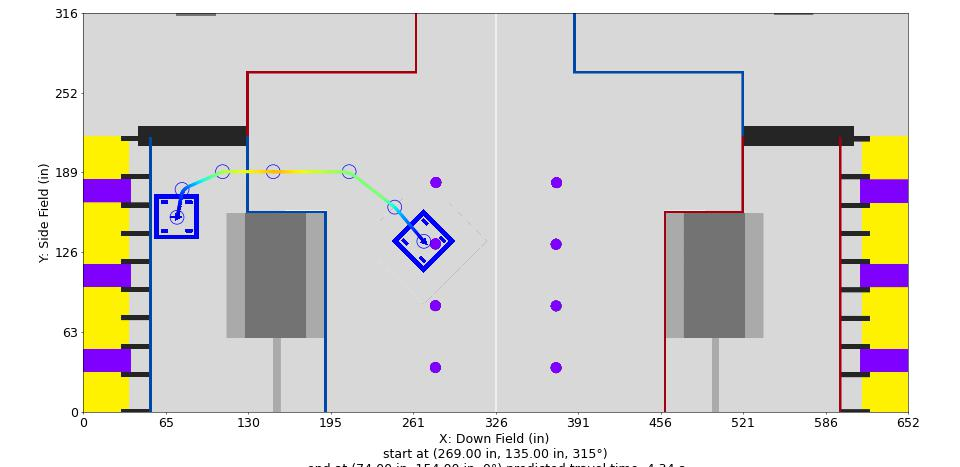

Data behind this chart, as committed beside it:
Distance (in), Time (s), X (in), Y (in), Velocity (in/s), Orientation (deg), Touch, Rotational Velocity (deg/s), Way X (in), Way Y (in), Way Velocity (in/s), Way Orientation (deg), Way Turn Radius (in), Touch this Point
0.0, 0.0, 269.0, 135.0, 12.0, 315.0, 0, 0.0, 269.0, 135.0, 12.0, 315.0, 3.0, 0
1, 0.07889, 268.4, 135.8, 13.35, 315.7, 0, 11.44, 246.0, 162.0, 60.0, 0.0, 3.0, 0
2, 0.1502, 267.7, 136.5, 14.71, 317.1, 0, 21.88, 210.0, 190.0, 84.0, 0.0, 20.0, 0
3, 0.2152, 267.1, 137.3, 16.06, 318.8, 0, 31.47, 150.0, 190.0, 120.0, 0.0, 3.0, 0.0
4, 0.2749, 266.4, 138, 17.41, 320.9, 0, 40.35, 110.0, 190.0, 96.0, 0.0, 3.0, 0.0
5, 0.3302, 265.8, 138.8, 18.77, 323.2, 0, 48.6, 78.0, 176.0, 36.0, 0.0, 10.0, 0.0
6, 0.3816, 265.1, 139.6, 20.12, 325.7, 0, 56.32, 74.0, 154.0, 12.0, 0.0, 3.0, 0.0
7, 0.4297, 264.5, 140.3, 21.47, 328.4, 0, 62.37, , , , , , 
8, 0.4749, 263.8, 141.1, 22.83, 330.9, 0, 62.37, , , , , , 
9, 0.5174, 263.2, 141.9, 24.18, 333.3, 0, 62.37, , , , , , 
10, 0.5576, 262.5, 142.6, 25.53, 335.6, 0, 62.37, , , , , , 
11, 0.5958, 261.9, 143.4, 26.89, 337.7, 0, 62.37, , , , , , 
12, 0.6321, 261.2, 144.1, 28.24, 339.8, 0, 62.37, , , , , , 
13, 0.6667, 260.6, 144.9, 29.59, 341.7, 0, 62.37, , , , , , 
14, 0.6997, 259.9, 145.7, 30.95, 343.6, 0, 62.37, , , , , , 
15, 0.7313, 259.3, 146.4, 32.3, 345.4, 0, 62.37, , , , , , 
16, 0.7616, 258.6, 147.2, 33.65, 347.2, 0, 62.37, , , , , , 
17, 0.7908, 258, 147.9, 35.01, 348.8, 0, 59.41, , , , , , 
18, 0.8188, 257.3, 148.7, 36.36, 350.2, 0, 55.08, , , , , , 
19, 0.8458, 256.7, 149.5, 37.71, 351.5, 0, 50.9, , , , , , 
20, 0.8718, 256, 150.2, 39.07, 352.7, 0, 46.86, , , , , , 
21, 0.897, 255.4, 151, 40.42, 353.7, 0, 42.95, , , , , , 
22, 0.9213, 254.7, 151.7, 41.77, 354.6, 0, 39.17, , , , , , 
23, 0.9449, 254.1, 152.5, 43.13, 355.3, 0, 35.5, , , , , , 
24, 0.9677, 253.4, 153.3, 44.48, 356, 0, 31.95, , , , , , 
25, 0.9899, 252.8, 154, 45.83, 356.6, 0, 28.5, , , , , , 
26, 1.011, 252.1, 154.8, 47.19, 357.1, 0, 25.14, , , , , , 
27, 1.032, 251.5, 155.6, 48.54, 357.6, 0, 21.88, , , , , , 
28, 1.053, 250.8, 156.3, 49.89, 357.9, 0, 18.7, , , , , , 
29, 1.072, 250.2, 157.1, 51.25, 358.2, 0, 15.61, , , , , , 
30, 1.092, 249.5, 157.8, 52.6, 358.5, 0, 12.6, , , , , , 
31, 1.11, 248.9, 158.6, 53.95, 358.6, 0, 9.66, , , , , , 
32, 1.129, 248.2, 159.4, 55.31, 358.8, 0, 6.792, , , , , , 
33, 1.147, 247.6, 160.1, 56.66, 358.8, 0, 3.992, , , , , , 
34, 1.164, 247, 160.9, 58.01, 0.0, 0, 1.257, , , , , , 
35, 1.181, 246.3, 161.6, 59.37, 0.0, 0, 0.0, , , , , , 
35.47, 1.189, 246.0, 162.0, 60.28, 0.0, 0, 0.0, , , , , , 
36.47, 1.205, 245.2, 162.6, 62.24, 0.0, 0, 0.0, , , , , , 
37.47, 1.221, 244.4, 163.2, 64.19, 0.0, 0, 0.0, , , , , , 
38.47, 1.236, 243.6, 163.8, 66.15, 0.0, 0, 0.0, , , , , , 
39.47, 1.251, 242.8, 164.5, 68.1, 0.0, 0, 0.0, , , , , , 
40.47, 1.266, 242.1, 165.1, 70.06, 0.0, 0, 0.0, , , , , , 
41.47, 1.28, 241.3, 165.7, 72.01, 0.0, 0, 0.0, , , , , , 
42.47, 1.293, 240.5, 166.3, 73.97, 0.0, 0, 0.0, , , , , , 
43.47, 1.307, 239.7, 166.9, 75.92, 0.0, 0, 0.0, , , , , , 
44.47, 1.32, 238.9, 167.5, 77.88, 0.0, 0, 0.0, , , , , , 
45.47, 1.333, 238.1, 168.1, 79.83, 0.0, 0, 0.0, , , , , , 
46.47, 1.345, 237.3, 168.8, 81.79, 0.0, 0, 0.0, , , , , , 
47.47, 1.357, 236.5, 169.4, 83.74, 0.0, 0, 0.0, , , , , , 
48.47, 1.369, 235.7, 170, 84.0, 0.0, 0, 0.0, , , , , , 
49.47, 1.381, 234.9, 170.6, 84.0, 0.0, 0, -0.0, , , , , , 
50.47, 1.393, 234.2, 171.2, 84.0, 0.0, 0, -0.0, , , , , , 
51.47, 1.405, 233.4, 171.8, 84.0, 0.0, 0, -0.0, , , , , , 
52.47, 1.417, 232.6, 172.4, 84.0, 0.0, 0, -0.0, , , , , , 
53.47, 1.428, 231.8, 173.1, 84.0, 0.0, 0, -0.0, , , , , , 
54.47, 1.44, 231, 173.7, 84.0, 0.0, 0, -0.0, , , , , , 
55.47, 1.452, 230.2, 174.3, 84.0, 0.0, 0, -0.0, , , , , , 
56.47, 1.464, 229.4, 174.9, 84.0, 0.0, 0, -0.0, , , , , , 
57.47, 1.476, 228.6, 175.5, 84.0, 0.0, 0, -0.0, , , , , , 
58.47, 1.488, 227.8, 176.1, 84.0, 0.0, 0, -0.0, , , , , , 
... 180 more rows
